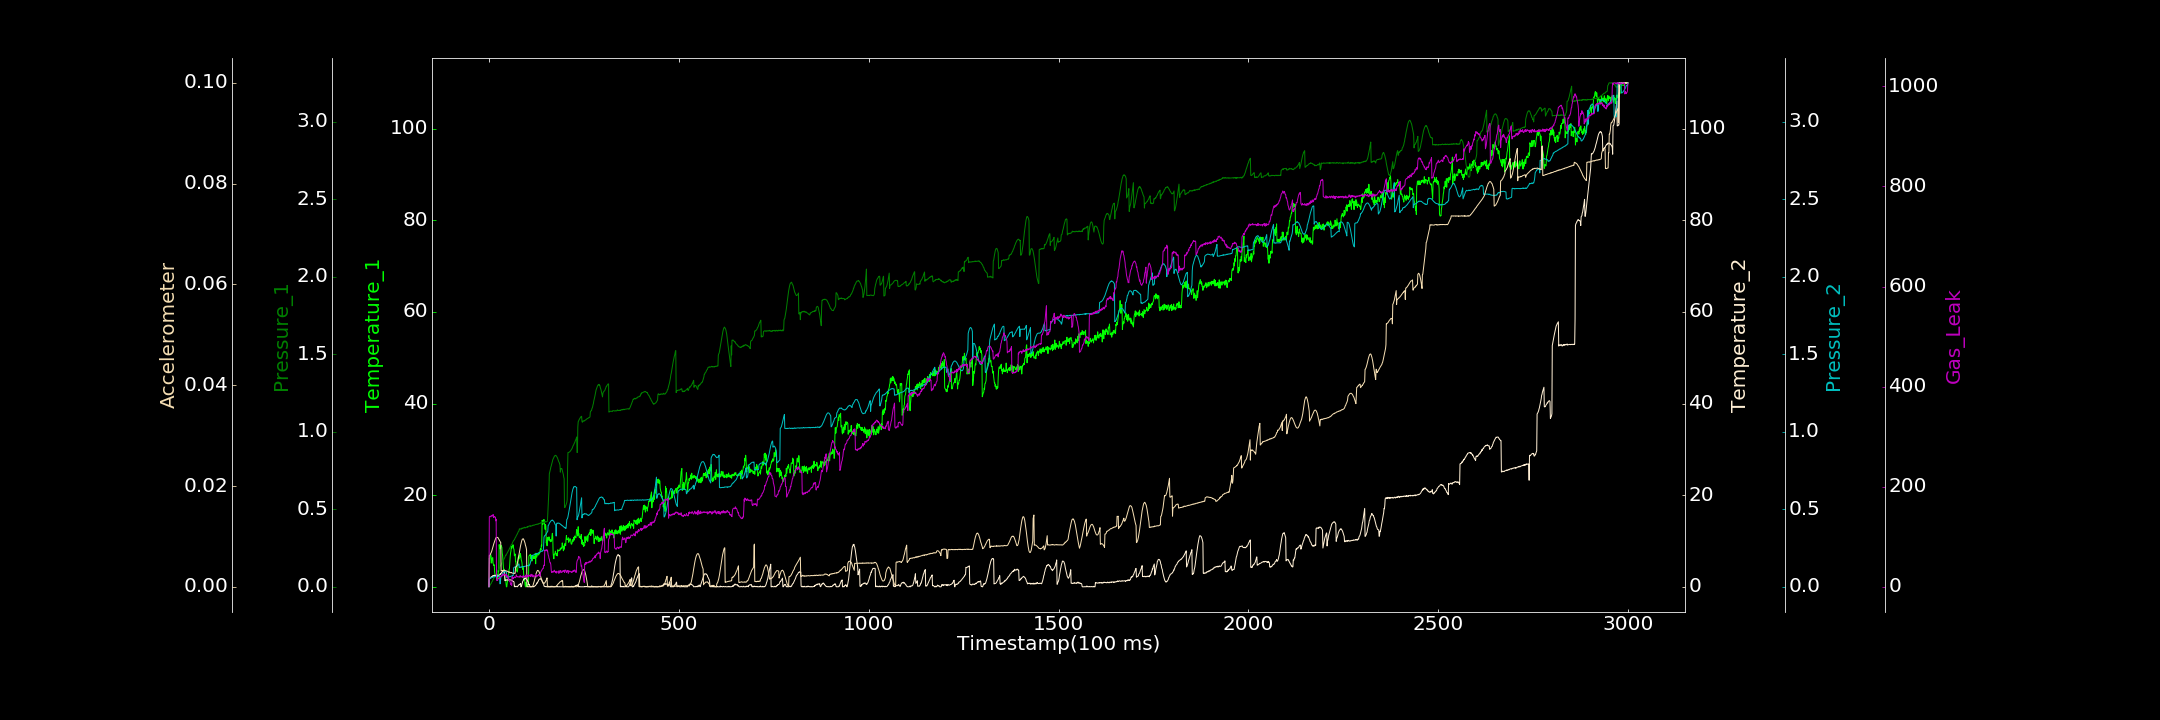

Values plotted in this chart, from the file beside it:
0.000000000, 0.084724207, 0.000143168, 0.054164328, 0.000000000, 0.000019682, 0.000000000
1, 6.245, 0.0007301, 1.704, 0.05541, 0.006203, 140
2, 5.145, 0.003218, 1.807, 0.05644, 0.006275, 140.6
3, 6.376, 0.01247, 1.843, 0.05315, 0.006323, 141.1
4, 6.724, 0.01374, 1.789, 0.05549, 0.006493, 141
5, 7.011, 0.02009, 2.017, 0.05609, 0.006629, 139.6
6, 6.479, 0.02141, 2.2, 0.05876, 0.006805, 141.1
7, 5.181, 0.02871, 2.094, 0.05929, 0.006984, 142.6
8, 6.055, 0.03352, 2.06, 0.06079, 0.007234, 142
9, 6.163, 0.03494, 2.305, 0.06194, 0.007513, 141.6
10, 6.361, 0.04568, 2.427, 0.06255, 0.007768, 141.8
11, 5.112, 0.04527, 2.309, 0.06316, 0.008048, 144.5
12, 4.915, 0.05192, 2.439, 0.0644, 0.008367, 138.5
13, 4.645, 0.05637, 2.378, 0.06435, 0.008591, 140.6
14, 4.796, 0.06283, 2.547, 0.06509, 0.008812, 139.6
15, 3.201, 0.06538, 2.426, 0.0665, 0.009052, 140.1
16, 2.715, 0.06843, 2.494, 0.06469, 0.009302, 139.3
17, 2.347, 0.07301, 2.532, 0.06777, 0.009468, 139.2
18, 2.424, 0.0775, 2.349, 0.06814, 0.009677, 131.8
19, 2.261, 0.08406, 2.387, 0.06746, 0.009754, 135
20, 1.888, 0.08926, 2.489, 0.06956, 0.009758, 13.79
21, 2.752, 0.0904, 2.394, 0.06985, 0.009794, 12.37
22, 2.359, 0.09882, 2.499, 0.06808, 0.0098, 13.18
23, 1.668, 0.1016, 2.247, 0.07057, 0.009803, 13.04
24, 2.521, 0.1086, 2.379, 0.06921, 0.009726, 15.72
25, 3.485, 0.1113, 2.404, 0.06765, 0.009545, 17.23
26, 3.381, 0.1135, 2.54, 0.06965, 0.009451, 17.33
27, 9.216, 0.1172, 2.573, 0.06807, 0.00933, 16.56
28, 8.322, 0.126, 2.563, 0.06461, 0.009149, 19
29, 8.787, 0.1293, 2.679, 0.01914, 0.009039, 19.42
30, 8.308, 0.1369, 2.871, 0.02109, 0.008884, 18.91
31, 8.77, 0.1401, 2.764, 0.05829, 0.00882, 20.61
32, 9.053, 0.1421, 2.921, 0.06417, 0.003158, 21.95
33, 8.714, 0.1488, 3.078, 0.06741, 0.003204, 22.04
34, 8.666, 0.1519, 3.219, 0.07364, 0.003184, 21.02
35, 7.323, 0.1597, 3.215, 0.07917, 0.003236, 21.87
36, 6.802, 0.1623, 3.366, 0.08509, 0.003209, 25.37
37, 5.469, 0.1674, 3.462, 0.08691, 0.003268, 23.03
38, 4.301, 0.1703, 3.596, 0.09002, 0.003249, 22.98
39, 3.801, 0.1759, 3.398, 0.09395, 0.003297, 24.99
40, 3.796, 0.1812, 3.64, 0.09687, 0.003246, 24.86
41, 2.65, 0.1844, 3.587, 0.09847, 0.003206, 25.76
42, 1.98, 0.1911, 1.34, 0.09906, 0.003226, 23.16
43, 1.569, 0.1959, 1.399, 0.0995, 0.003194, 23.61
44, 1.42, 0.2041, 1.483, 0.1005, 0.003205, 23.96
45, 0.7438, 0.2026, 1.388, 0.09621, 0.003195, 21.1
46, 0.000000000, 0.21, 1.524, 0.0934, 0.003126, 24.82
47, 0.000000000, 0.2133, 1.52, 0.0586, 0.003098, 23.38
48, 0.7976, 0.2183, 1.526, 0.05752, 0.003082, 19.09
49, 1.504, 0.2218, 1.507, 0.06159, 0.003091, 18.4
50, 1.301, 0.2267, 1.475, 0.06079, 0.003035, 21.59
51, 2.469, 0.2312, 1.648, 0.06317, 0.002975, 13.85
52, 2.714, 0.2363, 1.51, 0.06264, 0.002897, 16.57
53, 3.816, 0.2406, 1.553, 0.06442, 0.002949, 13.35
54, 4.029, 0.2471, 1.552, 0.06426, 0.002888, 11.33
55, 5.44, 0.2503, 1.509, 0.06675, 0.002912, 10.91
56, 6.664, 0.257, 1.478, 0.06795, 0.002796, 9.52
57, 7.409, 0.2605, 1.521, 0.06511, 0.002809, 4.953
58, 7.857, 0.2671, 1.497, 0.06792, 0.002789, 6.52
59, 8.835, 0.2713, 1.426, 0.06934, 0.002846, 4.653
60, 8.392, 0.2741, 1.445, 0.07121, 0.002786, 2.782
... 2,939 more rows
